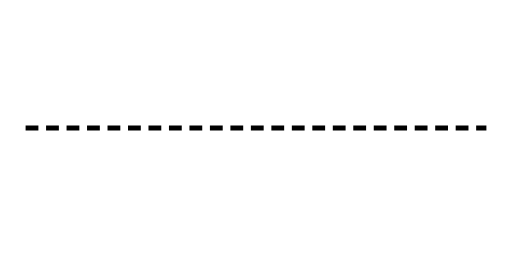
t = 0.00 s
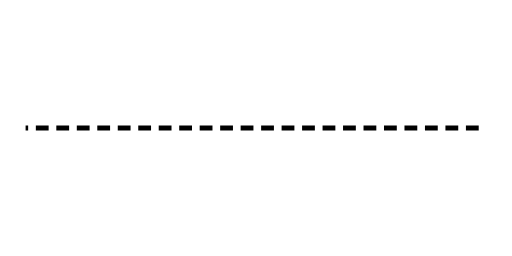
t = 1.00 s
t = 2.00 s: frame unchanged from t = 0.00 s, image omitted
t = 3.00 s: frame unchanged from t = 1.00 s, image omitted

The animated SVG that drew these frames (rendered in a browser with its animation timeline set to each time). Animation: 1 SMIL element (animate=1); one cycle of 4.00 s, repeats indefinitely.

<svg xmlns='http://www.w3.org/2000/svg'
     xmlns:xlink='http://www.w3.org/1999/xlink'
     width='200' height='100' viewBox='0 0 200 100'>
  <style>
    #dashed { stroke-dasharray: 5 3; fill: none; }
    .vessel { stroke: black; stroke-width: 2; }
  </style>
  <defs>
    <path id='dashed' d='M 10 50 L 190 50'/>
  </defs>
  <g>
    <use href='#dashed' class='vessel'/>
    <animate attributeName='stroke-dashoffset' values='0;16' dur='4s' repeatCount='indefinite'/>
  </g>
</svg>
